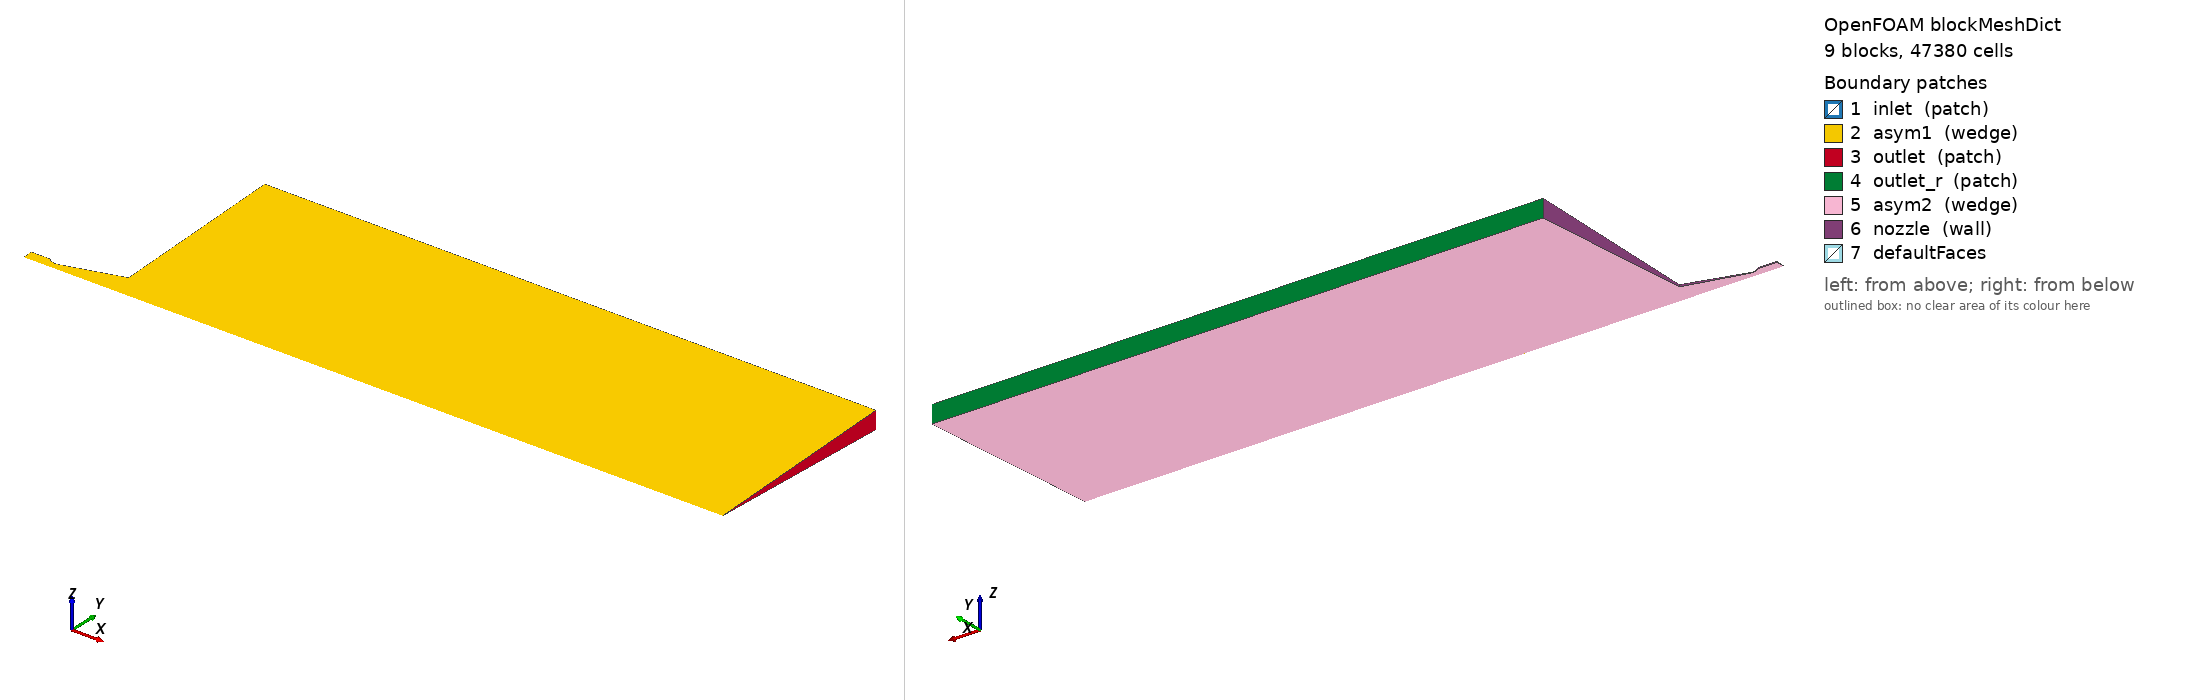

OpenFOAM case: the mesh blockMesh builds from blockMeshDict, 9 block(s), 47380 cells. Boundary patches (legend numbers): 1 inlet (patch), 2 asym1 (wedge), 3 outlet (patch), 4 outlet_r (patch), 5 asym2 (wedge), 6 nozzle (wall), 7 defaultFaces. Left view from above one corner, right view from below the opposite corner. Boundary conditions: 6 field file(s) under 0/; 6 of 7 drawn patches have an entry in a shipped field file.

=== system/blockMeshDict ===
/*--------------------------------*- C++ -*----------------------------------*\
| =========                 |                                                 |
| \\      /  F ield         | OpenFOAM: The Open Source CFD Toolbox           |
|  \\    /   O peration     | Version:  v2412                                 |
|   \\  /    A nd           | Website:  www.openfoam.com                      |
|    \\/     M anipulation  |                                                 |
\*---------------------------------------------------------------------------*/
FoamFile
{
    version     2.0;
    format      ascii;
    class       dictionary;
    object      blockMeshDict;
}
// * * * * * * * * * * * * * * * * * * * * * * * * * * * * * * * * * * * * * //

convertToMeters 1;

vertices
(
  	(0.0 0.0 0.0) // 0 
	(0.38273483006893727 0.0 0.0) // 1 
	(0.3877348300689373 0.0 0.0) // 2 
	(0.4595596001421339 0.0 0.0) // 3 
	(0.6058003514955663 0.0 0.0) // 4 
	(0.615459609758457 0.0 0.0) // 5 
	(1.8128709576850754 0.0 0.0) // 6 
	(1.8263939192531224 0.0 0.0) // 7 
	(14.565984798132806 0.0 0.0) // 8 
	(0.0 0.1982776216962553 0.00864874838664651) // 9 
	(0.38273483006893727 0.1982776216962553 0.00864874838664651) // 10 
	(0.3877348300689373 0.1969404248030329 0.008590420677377317) // 11 
	(0.4595596001421339 0.1540072117198049 0.006717700225061483) // 12 
	(0.6058003514955663 0.13479088321809538 0.00587949574840587) // 13 
	(0.615459609758457 0.13737414924608948 0.0059921762299486574) // 14 
	(1.8128709576850754 0.4576090961174408 0.019960628425447925) // 15 
	(1.8263939192531224 0.46122566855663255 0.020118381099607827) // 16 
	(1.8263939192531224 4.151031017009693 0.18106542989647045) // 17 
	(14.565984798132806 4.151031017009693 0.18106542989647045) // 18 
	(14.565984798132806 0.46122566855663255 0.020118381099607827) // 19 
	(0.0 0.19846651784466368 -0.008656987920915755) // 20 
	(0.38273483006893727 0.19846651784466368 -0.008656987920915755) // 21 
	(0.3877348300689373 0.19712804702380066 -0.008598604643703331) // 22 
	(0.4595596001421339 0.1541539321054546 -0.00672410007839753) // 23 
	(0.6058003514955663 0.13491929649268805 -0.005885097056773179) // 24 
	(0.615459609758457 0.13750502355989994 -0.005997884887338928) // 25 
	(1.8128709576850754 0.4580450535139121 -0.01997964461999939) // 26 
	(1.8263939192531224 0.4616650714080088 -0.02013754758279144) // 27 
	(1.8263939192531224 4.154985642672079 -0.18123792824512297) // 28 
	(14.565984798132806 4.154985642672079 -0.18123792824512297) // 29 
	(14.565984798132806 0.4616650714080088 -0.02013754758279144) // 30 
);

blocks
(
    	 hex (0 20 9 0 1 21 10 1 ) (20 1 77) simpleGrading (1 1 1)
	 hex (1 21 10 1 2 22 11 2 ) (20 1 2) simpleGrading (1 1 1)
	 hex (2 22 11 2 3 23 12 3 ) (20 1 15) simpleGrading (1 1 1)
	 hex (3 23 12 3 4 24 13 4 ) (20 1 30) simpleGrading (1 1 1)
	 hex (4 24 13 4 5 25 14 5 ) (20 1 2) simpleGrading (1 1 1)
	 hex (5 25 14 5 6 26 15 6 ) (20 1 240) simpleGrading (1 1 1)
	 hex (6 26 15 6 7 27 16 7 ) (20 1 3) simpleGrading (1 1 1)
    hex (7 27 16 7 8 30 19 8 ) (20 1 800) simpleGrading (1 1 1)//
    hex (27 28 17 16 30 29 18 19 ) (30 1 800) simpleGrading (1 1 1)//
);

edges
(
    	 arc 10 11 (0.3853230205199625 0.1979375282717372 0.008633913719822051)
    	 arc 12 13 (0.5559203545916183 0.1282365514241209 0.00559359981096356)
    	 arc 21 22 (0.3853230205199625 0.1981261004181859 -0.00864213912132431)
    	 arc 23 24 (0.5559203545916183 0.12835872048405797 -0.005598928750513013)
    //EDGE5_txt
);

boundary
(
    inlet
    {
        type patch;
        faces
        (
            	(0 20 9 0 )
            
        );
    }
    asym1
    {
        type wedge;
        faces
        (
            	 (0 9 10 1)
	 (1 10 11 2)
	 (2 11 12 3)
	 (3 12 13 4)
	 (4 13 14 5)
	 (5 14 15 6)
	 (6 15 16 7)
            (7 16 19 8)//
            (16 17 18 19)//
        );
    }



    outlet
    {
        type patch;
        faces
        (
           //(7 27 16 7 ) 
            (8 30 19 8)//
            (30 29 18 19)//
            //(17 28 29 18) //
        );
    }

    outlet_r
    {
        type patch;
        faces
        (
           //(7 27 16 7 ) 
           // (8 30 19 8)//
            //(30 29 18 19)//
            (17 28 29 18) //
        );
    }



    asym2
    {
        type wedge;
        faces
        (
            	(1 21 20 0)
	(2 22 21 1)
	(3 23 22 2)
	(4 24 23 3)
	(5 25 24 4)
	(6 26 25 5)
	(7 27 26 6)
            (8 30 27 7)//
            (30 29 28 27) //
        );
    }
    nozzle
    {
        type wall;
        faces
        (
            	(9 20 21 10)
	(10 21 22 11)
	(11 22 23 12)
	(12 23 24 13)
	(13 24 25 14)
	(14 25 26 15)
	(15 26 27 16)
	(16 27 28 17) 
	    
        );
    }
);

mergePatchPairs
(
);

// ************************************************************************* //

=== system/controlDict ===

/*--------------------------------*- C++ -*----------------------------------*\
| =========                 |                                                 |
| \\      /  F ield         | OpenFOAM: The Open Source CFD Toolbox           |
|  \\    /   O peration     | Version:  v2412                                 |
|   \\  /    A nd           | Website:  www.openfoam.com                      |
|    \\/     M anipulation  |                                                 |
\*---------------------------------------------------------------------------*/
FoamFile
{
    version     2.0;
    format      ascii;
    class       dictionary;
    location    "system";
    object      controlDict;
}
// * * * * * * * * * * * * * * * * * * * * * * * * * * * * * * * * * * * * * //

application     rhoCentralFoam;

startFrom       latestTime;

startTime       0;

stopAt          endTime;

functions
{
    MachNo
    {
        type            MachNo;
        libs            ("libfieldFunctionObjects.so");
        writeControl    runTime;
        writeInterval   5e-05;     
    }
    wallHeatFlux
    {
        type            wallHeatFlux;
        libs            ("libfieldFunctionObjects.so");
        writeControl    runTime;
        writeInterval   5e-05;
        patches        (nozzle);
    }
}

endTime         5.0e-02;

deltaT          2e-07;

writeControl    runTime;

writeInterval   5e-05;

purgeWrite      0;

writeFormat     ascii;

writePrecision  6;

writeCompression off;

timeFormat      general;

timePrecision   6;

runTimeModifiable true;

adjustTimeStep  yes;

maxCo           0.5;

//maxDeltaT       1;


// ************************************************************************* //

=== 0/T ===
/*--------------------------------*- C++ -*----------------------------------*\
| =========                 |                                                 |
| \\      /  F ield         | OpenFOAM: The Open Source CFD Toolbox           |
|  \\    /   O peration     | Version:  v2412                                 |
|   \\  /    A nd           | Website:  www.openfoam.com                      |
|    \\/     M anipulation  |                                                 |
\*---------------------------------------------------------------------------*/
FoamFile
{
    version     2.0;
    format      ascii;
    arch        "LSB;label=32;scalar=64";
    class       volScalarField;
    location    "0";
    object      T;
}
// * * * * * * * * * * * * * * * * * * * * * * * * * * * * * * * * * * * * * //

dimensions      [0 0 0 1 0 0 0];

internalField   uniform 288.19;
boundaryField
{
    outlet
    {
        type            waveTransmissive;
        gamma           1.148;
        fieldInf        288.19;
        lInf            10;
        value           uniform 288.19;
    }
    inlet
    {
        type         totalTemperature;
	    gamma        1.148;
        T0           uniform 3642.95;
	    value	     uniform 3642.95;
    }
    nozzle
    {
        type            zeroGradient;
    }
    asym2
    {
        type            wedge;
        
    }
    asym1
    {
        type            wedge;
        
    }

    outlet_r
    {
        type            waveTransmissive;
        gamma           1.148;
        fieldInf        288.19;
        lInf            10;
        value           uniform 288.19;
    }
}


// ************************************************************************* //

=== 0/U ===
/*--------------------------------*- C++ -*----------------------------------*\
| =========                 |                                                 |
| \\      /  F ield         | OpenFOAM: The Open Source CFD Toolbox           |
|  \\    /   O peration     | Version:  v2412                                 |
|   \\  /    A nd           | Website:  www.openfoam.com                      |
|    \\/     M anipulation  |                                                 |
\*---------------------------------------------------------------------------*/
FoamFile
{
    version     2.0;
    format      ascii;
    class       volVectorField;
    object      U;
}
// * * * * * * * * * * * * * * * * * * * * * * * * * * * * * * * * * * * * * //

dimensions      [0 1 -1 0 0 0 0];

internalField   uniform (0 0 0);

boundaryField
{
    inlet
    {
        type            zeroGradient;
    }

    outlet
    {
        type            waveTransmissive;
        gamma           1.148;
    }

    nozzle
    {
        type            noSlip;
    }
    asym2
    {
        type            wedge;
        
    }
    asym1
    {
        type            wedge;
        
    }
    outlet_r
    {
        type            waveTransmissive;
        gamma           1.148;
    }
}


// ************************************************************************* //

=== 0/epsilon ===

/*--------------------------------*- C++ -*----------------------------------*| =========                 |                                                 |
| \      /  F ield         | OpenFOAM: The Open Source CFD Toolbox           |
|  \    /   O peration     | Version:  v2412                                 |
|   \  /    A nd           | Website:  www.openfoam.com                      |
|    \/     M anipulation  |                                                 |
\*---------------------------------------------------------------------------*/
FoamFile
{
    version     2.0;
    format      ascii;
    class       volScalarField;
    object      epsilon;
}
// * * * * * * * * * * * * * * * * * * * * * * * * * * * * * * * * * * * * * //

dimensions      [0 2 -3 0 0 0 0];

internalField   uniform 266000;

boundaryField
{
    inlet
    {
        type            fixedValue;
        value           uniform 266000;
    }

    outlet
    {
        type            inletOutlet;
        inletValue      uniform 266000;
        value           uniform 266000;
    }
    outlet_r
    {
        type            inletOutlet;
        inletValue      uniform 266000;
        value           uniform 266000;
    }
    nozzle
    {
        type            epsilonWallFunction;
        value           uniform 266000;
    }

    asym2
    {
        type            wedge;
        
    }
    asym1
    {
        type            wedge;
        
    }
}


// ************************************************************************* //

=== 0/k ===

/*--------------------------------*- C++ -*----------------------------------*\
| =========                 |                                                 |
| \\      /  F ield         | OpenFOAM: The Open Source CFD Toolbox           |
|  \\    /   O peration     | Version:  v2412                                 |
|   \\  /    A nd           | Website:  www.openfoam.com                      |
|    \\/     M anipulation  |                                                 |
\*---------------------------------------------------------------------------*/
FoamFile
{
    version     2.0;
    format      ascii;
    class       volScalarField;
    object      k;
}
// * * * * * * * * * * * * * * * * * * * * * * * * * * * * * * * * * * * * * //

dimensions      [0 2 -2 0 0 0 0];

internalField   uniform 1000;

boundaryField
{
    inlet
    {
        type            fixedValue;
        value           uniform 1000;
    }

    outlet
    {
        type            inletOutlet;
	inletValue 			uniform 1000;
        value           uniform 1000;
    }

    nozzle
    {
        type            kqRWallFunction;
        value           uniform 1000;
    }

    asym2
    {
        type            wedge;
        
    }
    asym1
    {
        type            wedge;
        
    }
    outlet_r
    {
        type            inletOutlet;
        inletValue      uniform 1000;
        value           uniform 1000;
    }

}


// ************************************************************************* //

=== 0/nut ===

/*--------------------------------*- C++ -*----------------------------------*\
| =========                 |                                                 |
| \\      /  F ield         | OpenFOAM: The Open Source CFD Toolbox           |
|  \\    /   O peration     | Version:  v2412                                 |
|   \\  /    A nd           | Website:  www.openfoam.com                      |
|    \\/     M anipulation  |                                                 |
\*---------------------------------------------------------------------------*/
FoamFile
{
    version     2.0;
    format      ascii;
    class       volScalarField;
    object      nut;
}
// * * * * * * * * * * * * * * * * * * * * * * * * * * * * * * * * * * * * * //

dimensions      [0 2 -1 0 0 0 0];

internalField   uniform 0;

boundaryField
{
    inlet
    {
        type            calculated;
        value           uniform 0;
    }

    outlet
    {
        type            calculated;
        value           uniform 0;
    }
    outlet_r
    {
        type            calculated;
        value           uniform 0;
    }

    nozzle
    {
        type            nutkWallFunction;
        value           uniform 0;
    }

    asym2
    {
        type            wedge;
        
    }
    asym1
    {
        type            wedge;
        
    }
}


// ************************************************************************* //

=== 0/p ===

/*--------------------------------*- C++ -*----------------------------------*\
| =========                 |                                                 |
| \\      /  F ield         | OpenFOAM: The Open Source CFD Toolbox           |
|  \\    /   O peration     | Version:  v2412                                 |
|   \\  /    A nd           | Website:  www.openfoam.com                      |
|    \\/     M anipulation  |                                                 |
\*---------------------------------------------------------------------------*/
FoamFile
{
    version     2.0;
    format      ascii;
    arch        "LSB;label=32;scalar=64";
    class       volScalarField;
    location    "0";
    object      p;
}
// * * * * * * * * * * * * * * * * * * * * * * * * * * * * * * * * * * * * * //

dimensions      [1 -1 -2 0 0 0 0];

internalField   uniform 101400.93090454886;


boundaryField
{
    outlet
    {
        type            waveTransmissive;
        field           p;
        gamma           1.148;
        fieldInf        101400.93090454886;
        psi             thermo:psi;
        lInf            1;
        value           uniform 101400.93090454886;
    }
    inlet
    {
        type            totalPressure;
        gamma           1.148;
        psi             thermo:psi;
        p0              uniform 9721611.6;
        value           uniform 9721611.6;
    }
    nozzle
    {
        type            zeroGradient;
    }
    outlet_r
    {
        type            waveTransmissive;
	    field           p;
        gamma           1.148;
        fieldInf        101400.93090454886;
	    psi             thermo:psi;
        lInf            1;
        value           uniform 101400.93090454886;
    }
    asym2
    {
        type            wedge;
        
    }
    asym1
    {
        type            wedge;
        
    }
}


// ************************************************************************* //

Also in the case, not shown: constant/polyMesh/neighbour (numeric list); constant/polyMesh/owner (numeric list); constant/polyMesh/points (numeric list).
